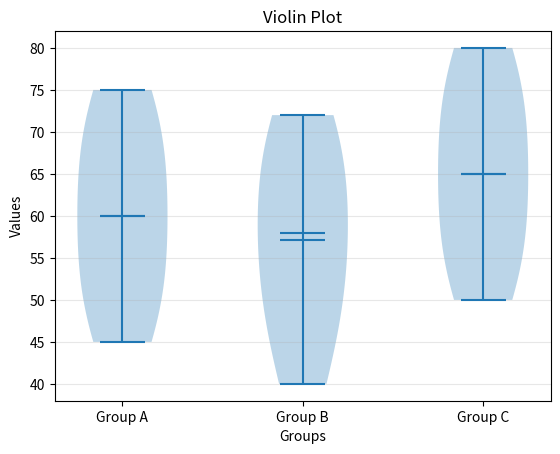

Source code (Python):
import matplotlib.pyplot as plt

data = [
    [45, 50, 55, 60, 65, 70, 75],
    [40, 48, 52, 58, 62, 68, 72],
    [50, 55, 60, 65, 70, 75, 80]
]

plt.violinplot(data, showmeans=True, showmedians=True)

plt.title("Violin Plot")
plt.xlabel("Groups")
plt.ylabel("Values")
plt.xticks([1, 2, 3], ["Group A", "Group B", "Group C"])
plt.grid(axis="y", alpha=0.3)

plt.show()
